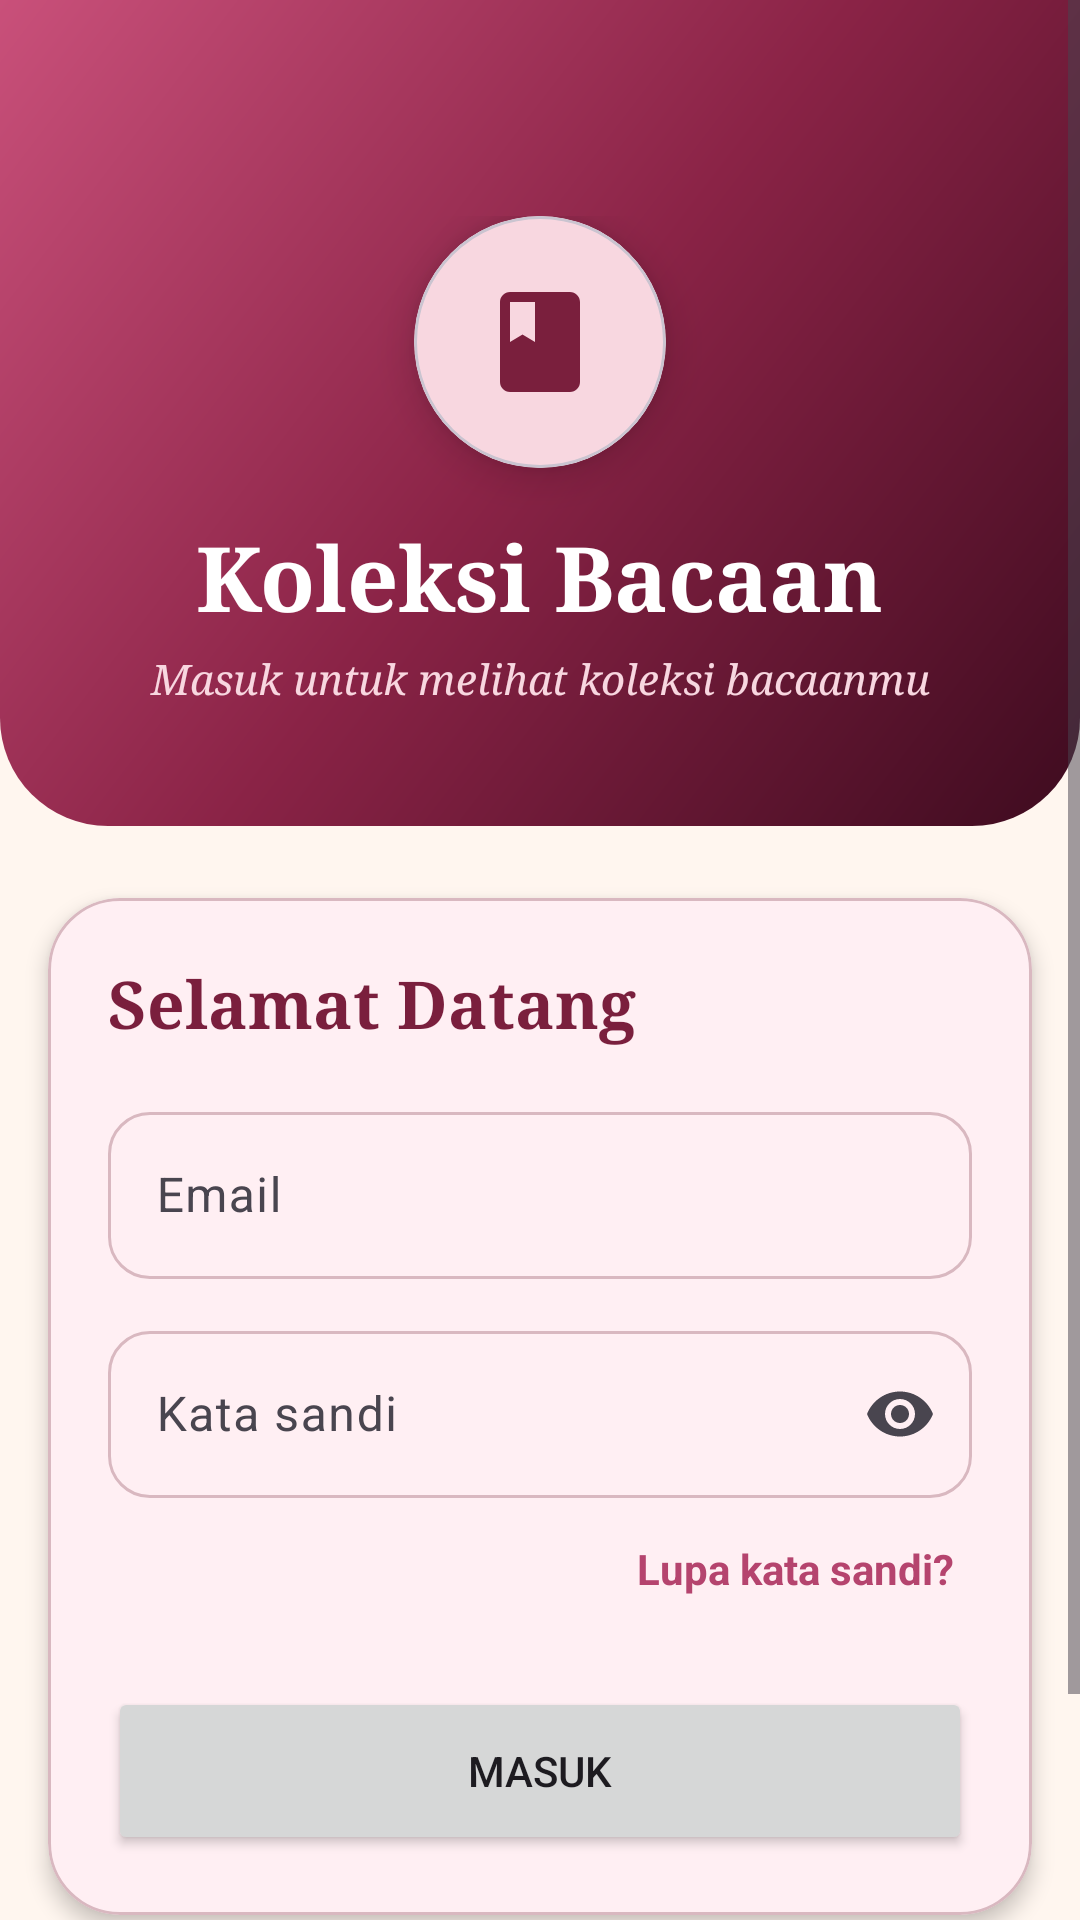

Reconstruct the res/layout file that produces this screen, plus the resources it refers to.
<!-- AndroidManifest.xml: application theme Theme.KoleksiBacaan -->
<!-- res/layout/activity_login.xml -->
<?xml version="1.0" encoding="utf-8"?>
<ScrollView xmlns:android="http://schemas.android.com/apk/res/android"
    xmlns:app="http://schemas.android.com/apk/res-auto"
    xmlns:tools="http://schemas.android.com/tools"
    android:id="@+id/main"
    android:layout_width="match_parent"
    android:layout_height="match_parent"
    android:background="@color/kb_background"
    android:fillViewport="true"
    tools:context=".LoginActivity">

    <LinearLayout
        android:layout_width="match_parent"
        android:layout_height="wrap_content"
        android:orientation="vertical">

        
        <LinearLayout
            android:layout_width="match_parent"
            android:layout_height="wrap_content"
            android:background="@drawable/bg_header"
            android:gravity="center_horizontal"
            android:orientation="vertical"
            android:paddingHorizontal="24dp"
            android:paddingTop="72dp"
            android:paddingBottom="40dp">

            <com.google.android.material.card.MaterialCardView
                android:layout_width="84dp"
                android:layout_height="84dp"
                app:cardBackgroundColor="@color/kb_primary_container"
                app:cardCornerRadius="42dp"
                app:cardElevation="8dp">

                <ImageView
                    android:layout_width="match_parent"
                    android:layout_height="match_parent"
                    android:importantForAccessibility="no"
                    android:padding="22dp"
                    android:src="@drawable/ic_book"
                    app:tint="@color/kb_primary" />
            </com.google.android.material.card.MaterialCardView>

            <TextView
                android:layout_width="wrap_content"
                android:layout_height="wrap_content"
                android:layout_marginTop="16dp"
                android:fontFamily="serif"
                android:text="@string/app_title_koleksi"
                android:textColor="@android:color/white"
                android:textSize="30sp"
                android:textStyle="bold" />

            <TextView
                android:layout_width="wrap_content"
                android:layout_height="wrap_content"
                android:layout_marginTop="4dp"
                android:fontFamily="serif"
                android:gravity="center"
                android:text="@string/login_subtitle"
                android:textColor="@color/kb_primary_container"
                android:textStyle="italic" />
        </LinearLayout>

        
        <com.google.android.material.card.MaterialCardView
            style="@style/Widget.Material3.CardView.Elevated"
            android:layout_width="match_parent"
            android:layout_height="wrap_content"
            android:layout_marginHorizontal="16dp"
            android:layout_marginTop="24dp"
            app:cardBackgroundColor="@color/kb_card"
            app:cardCornerRadius="24dp"
            app:cardElevation="4dp"
            app:strokeColor="@color/kb_outline"
            app:strokeWidth="1dp">

            <LinearLayout
                android:layout_width="match_parent"
                android:layout_height="wrap_content"
                android:orientation="vertical"
                android:padding="20dp">

                <TextView
                    android:layout_width="wrap_content"
                    android:layout_height="wrap_content"
                    android:fontFamily="serif"
                    android:text="@string/login_title"
                    android:textColor="@color/kb_primary"
                    android:textSize="22sp"
                    android:textStyle="bold" />

                <com.google.android.material.textfield.TextInputLayout
                    android:id="@+id/tilEmail"
                    style="@style/KbInput"
                    android:layout_width="match_parent"
                    android:layout_height="wrap_content"
                    android:layout_marginTop="16dp"
                    android:hint="@string/hint_email">

                    <com.google.android.material.textfield.TextInputEditText
                        android:id="@+id/etEmail"
                        android:layout_width="match_parent"
                        android:layout_height="wrap_content"
                        android:inputType="textEmailAddress" />
                </com.google.android.material.textfield.TextInputLayout>

                <com.google.android.material.textfield.TextInputLayout
                    android:id="@+id/tilPassword"
                    style="@style/KbInput"
                    android:layout_width="match_parent"
                    android:layout_height="wrap_content"
                    android:layout_marginTop="12dp"
                    android:hint="@string/hint_password"
                    app:endIconMode="password_toggle">

                    <com.google.android.material.textfield.TextInputEditText
                        android:id="@+id/etPassword"
                        android:layout_width="match_parent"
                        android:layout_height="wrap_content"
                        android:inputType="textPassword" />
                </com.google.android.material.textfield.TextInputLayout>

                <TextView
                    android:id="@+id/tvLupa"
                    android:layout_width="wrap_content"
                    android:layout_height="wrap_content"
                    android:layout_gravity="end"
                    android:layout_marginTop="8dp"
                    android:padding="6dp"
                    android:text="@string/lupa_password"
                    android:textColor="@color/kb_accent"
                    android:textStyle="bold" />

                <Button
                    android:id="@+id/btnMasuk"
                    android:layout_width="match_parent"
                    android:layout_height="56dp"
                    android:layout_marginTop="24dp"
                    android:text="@string/btn_masuk" />

                <ProgressBar
                    android:id="@+id/progressBar"
                    android:layout_width="wrap_content"
                    android:layout_height="wrap_content"
                    android:layout_gravity="center_horizontal"
                    android:layout_marginTop="12dp"
                    android:visibility="gone" />
            </LinearLayout>
        </com.google.android.material.card.MaterialCardView>

        <TextView
            android:id="@+id/tvDaftar"
            android:layout_width="wrap_content"
            android:layout_height="wrap_content"
            android:layout_gravity="center_horizontal"
            android:layout_marginTop="20dp"
            android:layout_marginBottom="32dp"
            android:padding="8dp"
            android:text="@string/belum_punya_akun"
            android:textColor="@color/kb_primary"
            android:textStyle="bold" />
    </LinearLayout>
</ScrollView>
<!-- resources referenced by this layout -->
<resources>
  <color name="kb_accent">#B5446E</color>
  <color name="kb_background">#FFF6EF</color>
  <color name="kb_card">#FFEFF3</color>
  <color name="kb_outline">#D9B8C0</color>
  <color name="kb_primary">#7A1F3D</color>
  <color name="kb_primary_container">#F8D7E0</color>
  <!-- drawable bg_header (drawable) -->
  <?xml version="1.0" encoding="utf-8"?>
  <shape xmlns:android="http://schemas.android.com/apk/res/android"
      android:shape="rectangle">
      <gradient
          android:angle="315"
          android:centerColor="#8A2346"
          android:endColor="#3E0B1F"
          android:startColor="#C9507A"
          android:type="linear" />
      <corners
          android:bottomLeftRadius="36dp"
          android:bottomRightRadius="36dp" />
  </shape>
  <!-- drawable ic_book (drawable) -->
  <vector xmlns:android="http://schemas.android.com/apk/res/android"
      android:width="24dp"
      android:height="24dp"
      android:viewportWidth="24"
      android:viewportHeight="24">
      <path
          android:fillColor="#FF000000"
          android:pathData="M18,2H6C4.9,2 4,2.9 4,4v16c0,1.1 0.9,2 2,2h12c1.1,0 2,-0.9 2,-2V4C20,2.9 19.1,2 18,2zM6,4h5v8l-2.5,-1.5L6,12V4z" />
  </vector>
  <string name="app_title_koleksi">Koleksi Bacaan</string>
  <string name="belum_punya_akun">Belum punya akun? Daftar</string>
  <string name="btn_masuk">Masuk</string>
  <string name="hint_email">Email</string>
  <string name="hint_password">Kata sandi</string>
  <string name="login_subtitle">Masuk untuk melihat koleksi bacaanmu</string>
  <string name="login_title">Selamat Datang</string>
  <string name="lupa_password">Lupa kata sandi?</string>
  <style name="KbInput" parent="Widget.Material3.TextInputLayout.OutlinedBox">
          <item name="boxCornerRadiusTopStart">14dp</item>
          <item name="boxCornerRadiusTopEnd">14dp</item>
          <item name="boxCornerRadiusBottomStart">14dp</item>
          <item name="boxCornerRadiusBottomEnd">14dp</item>
      </style>
  <style name="Theme.KoleksiBacaan" parent="Base.Theme.KoleksiBacaan" />
  <style name="Base.Theme.KoleksiBacaan" parent="Theme.Material3.DayNight.NoActionBar">
          <item name="colorPrimary">@color/kb_primary</item>
          <item name="colorOnPrimary">@color/kb_on_primary</item>
          <item name="colorPrimaryContainer">@color/kb_primary_container</item>
          <item name="colorOnPrimaryContainer">@color/kb_on_primary_container</item>
          <item name="colorSecondaryContainer">@color/kb_primary_container</item>
          <item name="colorOnSecondaryContainer">@color/kb_on_primary_container</item>
          <item name="android:colorBackground">@color/kb_background</item>
          <item name="colorSurface">@color/kb_surface</item>
          <item name="colorOnSurface">@color/kb_on_surface</item>
          <item name="colorOutline">@color/kb_outline</item>
          <item name="android:statusBarColor">@color/kb_background</item>
          <item name="android:windowLightStatusBar">true</item>
          
          
      </style>
  <color name="kb_on_primary">#FFFFFF</color>
  <color name="kb_on_primary_container">#3B0A1B</color>
  <color name="kb_surface">#FFFBF8</color>
  <color name="kb_on_surface">#2B1A1E</color>
</resources>
